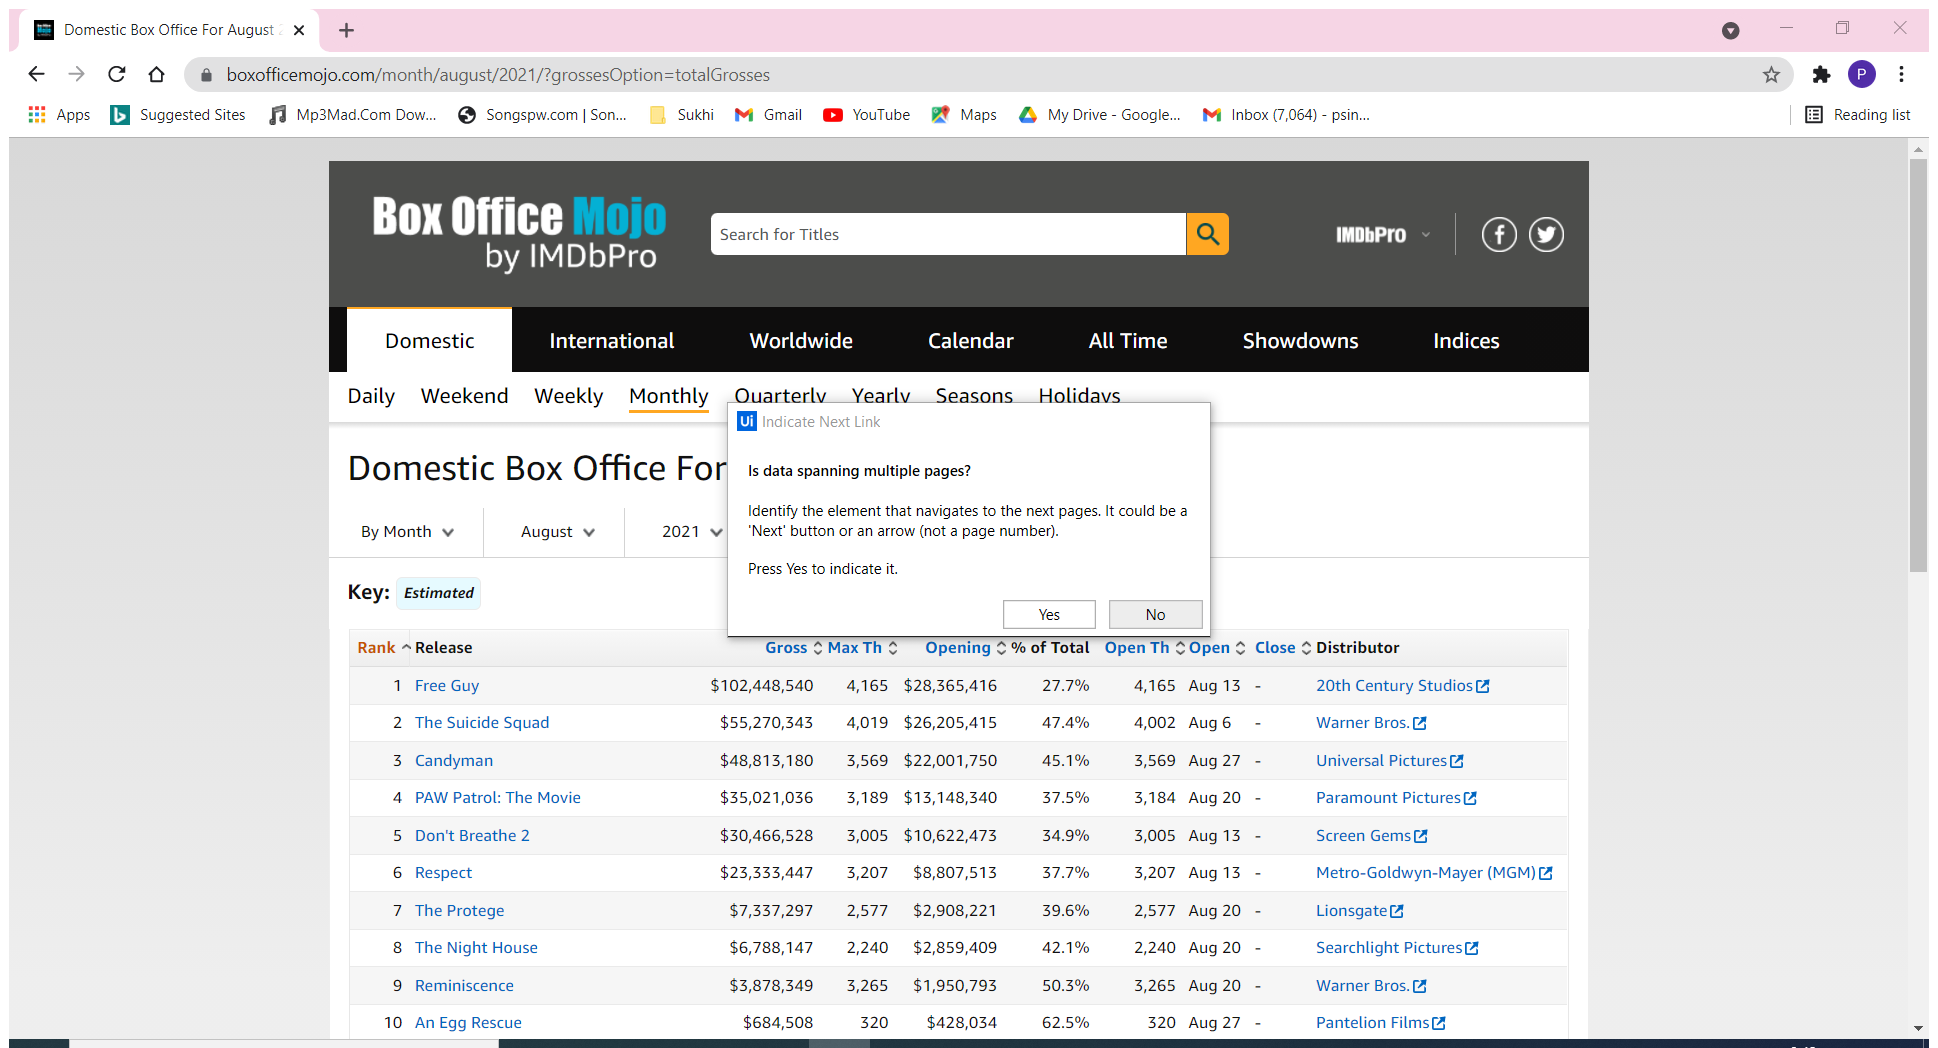
Workflow: Main

Step 1: Attach Browser 'DomesticB Page'

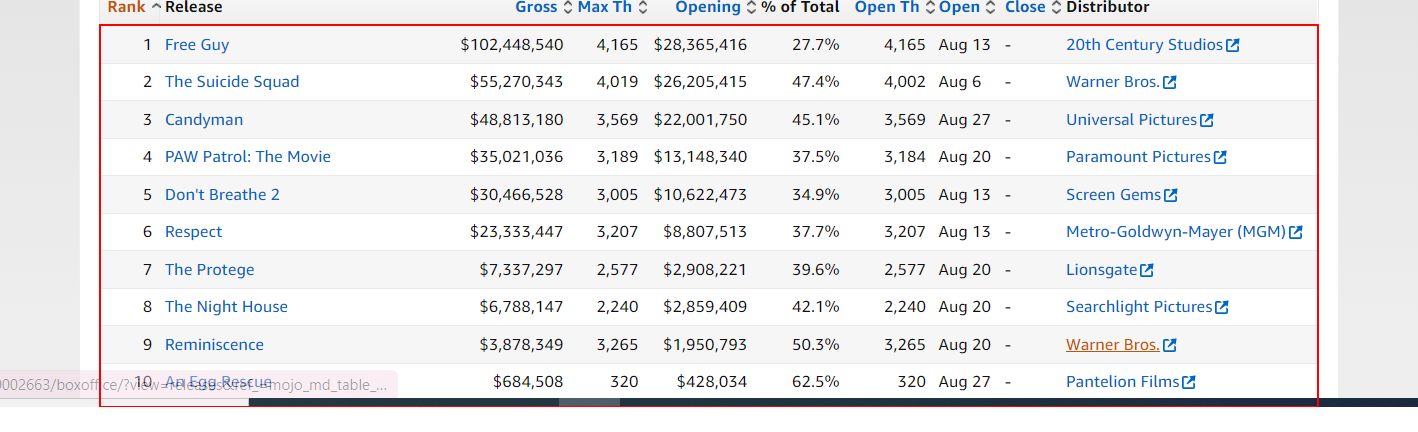
Step 2: get-text from the tbody